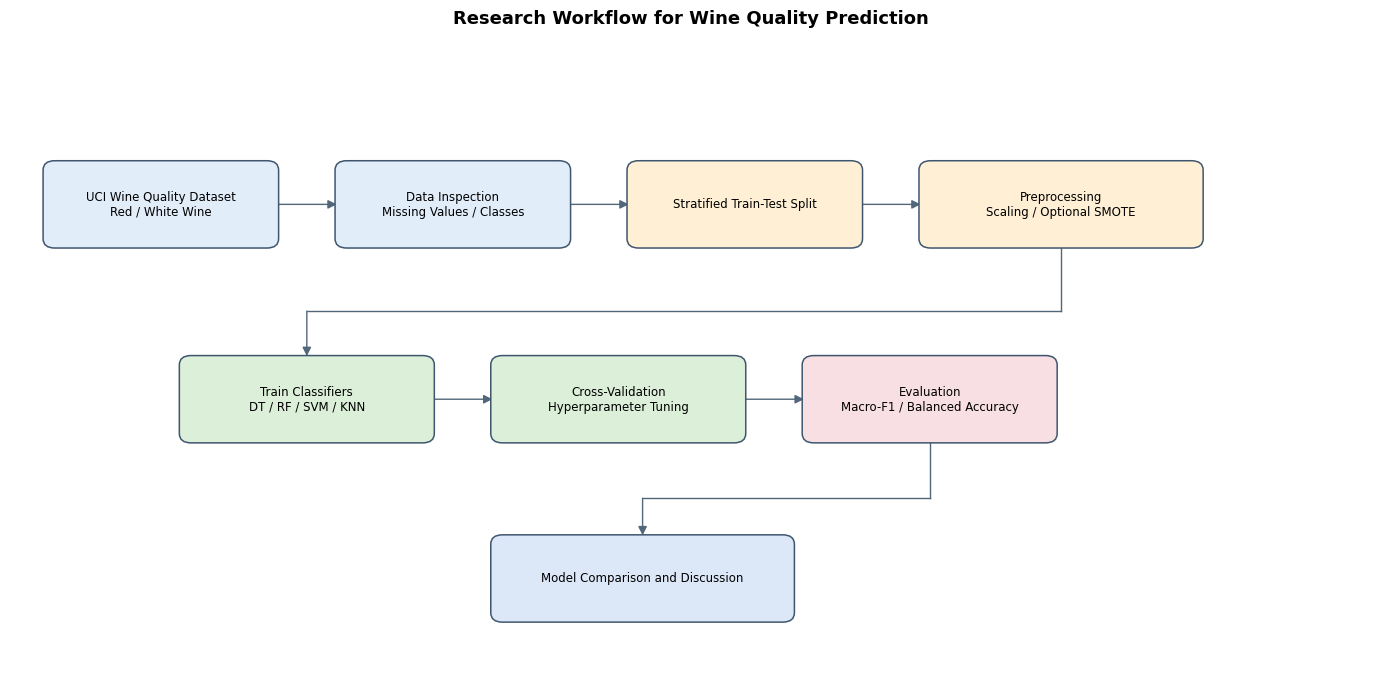
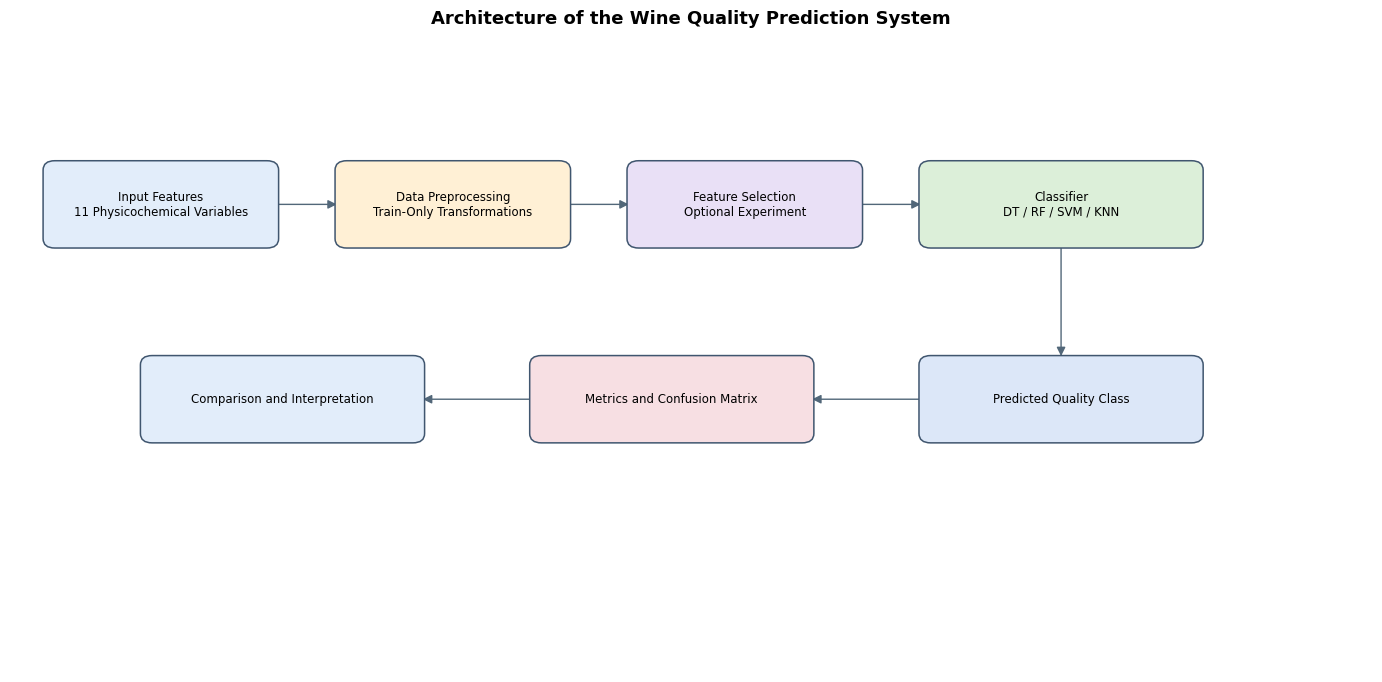

The matplotlib source for these figures, in order:
from pathlib import Path
import matplotlib
matplotlib.use("Agg")
import matplotlib.pyplot as plt
from matplotlib.patches import FancyBboxPatch, FancyArrowPatch

OUT = Path("wine_diagrams_fixed")
OUT.mkdir(exist_ok=True)

plt.rcParams["font.family"] = "DejaVu Sans"
plt.rcParams["font.size"] = 9


def draw_flowchart(title, nodes, edges, filename, figsize=(14, 7)):
    fig, ax = plt.subplots(figsize=figsize)
    ax.set_xlim(0, 14)
    ax.set_ylim(0, 8)
    ax.axis("off")

    # Draw boxes
    for key, (x, y, w, h, label, color) in nodes.items():
        ax.add_patch(FancyBboxPatch(
            (x, y), w, h,
            boxstyle="round,pad=0.06,rounding_size=0.12",
            linewidth=1.1,
            edgecolor="#40566f",
            facecolor=color,
            zorder=2
        ))
        ax.text(
            x + w / 2, y + h / 2, label,
            ha="center", va="center",
            fontsize=8.5, wrap=True, zorder=3
        )

    def boundary(node, point):
        x, y, w, h, *_ = node
        cx, cy = x + w / 2, y + h / 2
        dx, dy = point[0] - cx, point[1] - cy

        if abs(dx) < 1e-9 and abs(dy) < 1e-9:
            return cx, cy

        sx = (w / 2) / abs(dx) if abs(dx) > 1e-9 else float("inf")
        sy = (h / 2) / abs(dy) if abs(dy) > 1e-9 else float("inf")
        scale = min(sx, sy)
        return cx + dx * scale, cy + dy * scale

    # Connect box edges; use elbow routing for cross-row links
    for source, target in edges:
        a, b = nodes[source], nodes[target]
        ax0, ay0, aw, ah, *_ = a
        bx0, by0, bw, bh, *_ = b

        ac = (ax0 + aw / 2, ay0 + ah / 2)
        bc = (bx0 + bw / 2, by0 + bh / 2)

        if abs(ac[1] - bc[1]) < 0.35:
            start = boundary(a, bc)
            end = boundary(b, ac)
            arrow = FancyArrowPatch(
                start, end, arrowstyle="-|>",
                mutation_scale=13, linewidth=1,
                color="#526779", shrinkA=2, shrinkB=3,
                zorder=1
            )
            ax.add_patch(arrow)

        elif abs(ac[0] - bc[0]) < 0.35:
            start = boundary(a, bc)
            end = boundary(b, ac)
            arrow = FancyArrowPatch(
                start, end, arrowstyle="-|>",
                mutation_scale=13, linewidth=1,
                color="#526779", shrinkA=2, shrinkB=3,
                zorder=1
            )
            ax.add_patch(arrow)

        else:
            # Route through a clear elbow outside the boxes
            if bc[1] < ac[1]:
                start = boundary(a, (ac[0], bc[1]))
                end = boundary(b, (bc[0], ac[1]))
                mid_y = (start[1] + end[1]) / 2 - 0.12
            else:
                start = boundary(a, (bc[0], ac[1]))
                end = boundary(b, (ac[0], bc[1]))
                mid_y = (start[1] + end[1]) / 2 + 0.12

            # First segment
            ax.plot(
                [start[0], start[0]],
                [start[1], mid_y],
                color="#526779", linewidth=1, zorder=1
            )
            ax.plot(
                [start[0], end[0]],
                [mid_y, mid_y],
                color="#526779", linewidth=1, zorder=1
            )
            # Arrow on final segment
            ax.add_patch(FancyArrowPatch(
                (end[0], mid_y), end,
                arrowstyle="-|>", mutation_scale=13,
                linewidth=1, color="#526779",
                shrinkA=0, shrinkB=3, zorder=1
            ))

    ax.set_title(title, fontsize=13, fontweight="bold", pad=18)
    fig.tight_layout(pad=1.5)
    fig.savefig(OUT / filename, dpi=300, bbox_inches="tight")
    plt.close(fig)
    print("Created:", OUT / filename)


# FIGURE 1: RESEARCH WORKFLOW
nodes1 = {
    "data": (0.4, 5.5, 2.3, 1.0,
             "UCI Wine Quality Dataset\nRed / White Wine", "#E2EDFA"),
    "inspect": (3.4, 5.5, 2.3, 1.0,
                "Data Inspection\nMissing Values / Classes", "#E2EDFA"),
    "split": (6.4, 5.5, 2.3, 1.0,
              "Stratified Train-Test Split", "#FFF0D5"),
    "prep": (9.4, 5.5, 2.8, 1.0,
             "Preprocessing\nScaling / Optional SMOTE", "#FFF0D5"),
    "models": (1.8, 3.0, 2.5, 1.0,
               "Train Classifiers\nDT / RF / SVM / KNN", "#DCEFD9"),
    "tune": (5.0, 3.0, 2.5, 1.0,
             "Cross-Validation\nHyperparameter Tuning", "#DCEFD9"),
    "eval": (8.2, 3.0, 2.5, 1.0,
             "Evaluation\nMacro-F1 / Balanced Accuracy", "#F7DFE3"),
    "result": (5.0, 0.7, 3.0, 1.0,
               "Model Comparison and Discussion", "#DCE7F8"),
}

edges1 = [
    ("data", "inspect"),
    ("inspect", "split"),
    ("split", "prep"),
    ("prep", "models"),
    ("models", "tune"),
    ("tune", "eval"),
    ("eval", "result"),
]

draw_flowchart(
    "Research Workflow for Wine Quality Prediction",
    nodes1, edges1, "Fig1_research_workflow.png"
)


# FIGURE 2: SYSTEM ARCHITECTURE
nodes2 = {
    "input": (0.4, 5.5, 2.3, 1.0,
              "Input Features\n11 Physicochemical Variables", "#E2EDFA"),
    "pre": (3.4, 5.5, 2.3, 1.0,
            "Data Preprocessing\nTrain-Only Transformations", "#FFF0D5"),
    "feature": (6.4, 5.5, 2.3, 1.0,
                "Feature Selection\nOptional Experiment", "#E9E0F6"),
    "classifier": (9.4, 5.5, 2.8, 1.0,
                   "Classifier\nDT / RF / SVM / KNN", "#DCEFD9"),
    "prediction": (9.4, 3.0, 2.8, 1.0,
                   "Predicted Quality Class", "#DCE7F8"),
    "evaluation": (5.4, 3.0, 2.8, 1.0,
                   "Metrics and Confusion Matrix", "#F7DFE3"),
    "report": (1.4, 3.0, 2.8, 1.0,
               "Comparison and Interpretation", "#E2EDFA"),
}

edges2 = [
    ("input", "pre"),
    ("pre", "feature"),
    ("feature", "classifier"),
    ("classifier", "prediction"),
    ("prediction", "evaluation"),
    ("evaluation", "report"),
]

draw_flowchart(
    "Architecture of the Wine Quality Prediction System",
    nodes2, edges2, "Fig2_system_architecture.png"
)

print("\nDone. Output folder:", OUT.resolve())
